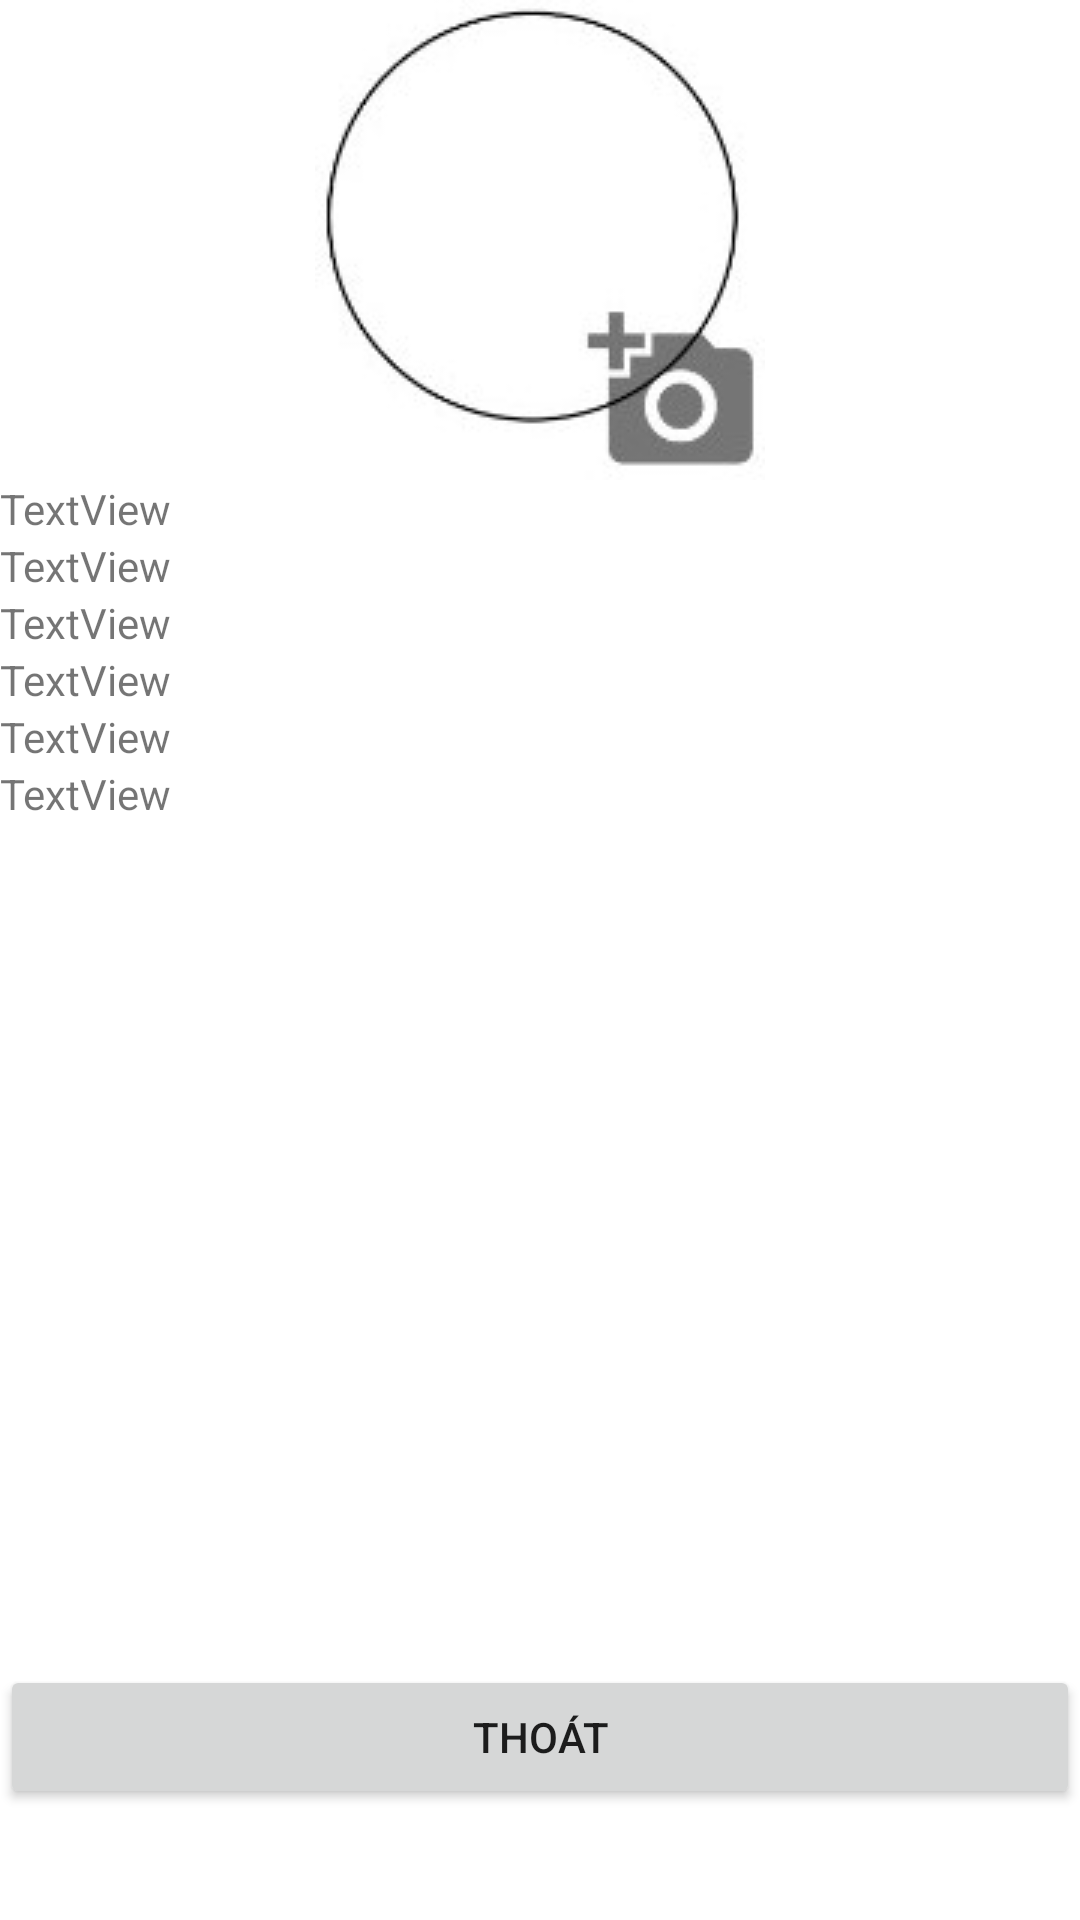

Write the Android layout XML for this screen, with the resource values it uses.
<!-- AndroidManifest.xml: application theme Theme.MyHonda -->
<!-- res/layout/xem_chi_tiet_xe.xml -->
<?xml version="1.0" encoding="utf-8"?>
<androidx.constraintlayout.widget.ConstraintLayout xmlns:android="http://schemas.android.com/apk/res/android"
    xmlns:app="http://schemas.android.com/apk/res-auto"
    android:layout_width="400dp"
    android:layout_height="match_parent">

    <LinearLayout
        android:layout_width="match_parent"
        android:layout_height="match_parent"
        android:orientation="vertical"
        app:layout_constraintBottom_toBottomOf="parent"
        app:layout_constraintEnd_toEndOf="parent"
        app:layout_constraintStart_toStartOf="parent"
        app:layout_constraintTop_toTopOf="parent">

        <ImageView
            android:id="@+id/ct_img"
            android:layout_width="match_parent"
            android:layout_height="wrap_content"
            app:srcCompat="@drawable/imgthemget" />

        <TextView
            android:id="@+id/ct_ma"
            android:layout_width="match_parent"
            android:layout_height="wrap_content"
            android:text="TextView" />

        <TextView
            android:id="@+id/ct_ten"
            android:layout_width="match_parent"
            android:layout_height="wrap_content"
            android:text="TextView" />

        <TextView
            android:id="@+id/ct_loai"
            android:layout_width="match_parent"
            android:layout_height="wrap_content"
            android:text="TextView" />

        <TextView
            android:id="@+id/ct_hang"
            android:layout_width="match_parent"
            android:layout_height="wrap_content"
            android:text="TextView" />

        <TextView
            android:id="@+id/ct_gia"
            android:layout_width="match_parent"
            android:layout_height="wrap_content"
            android:text="TextView" />

        <TextView
            android:id="@+id/ct_mota"
            android:layout_width="match_parent"
            android:layout_height="300dp"
            android:text="TextView" />

        <Button
            android:id="@+id/ct_btn"
            android:layout_width="match_parent"
            android:layout_height="wrap_content"
            android:text="Thoát" />

    </LinearLayout>
</androidx.constraintlayout.widget.ConstraintLayout>
<!-- resources referenced by this layout -->
<resources>
  <!-- drawable imgthemget: jpg bitmap (drawable, 25669 bytes) -->
  <style name="Theme.MyHonda" parent="Theme.MaterialComponents.DayNight.DarkActionBar">
          
          <item name="colorPrimary">@color/red</item>
          <item name="colorPrimaryVariant">@color/black</item>
          <item name="colorOnPrimary">@color/white</item>
          
          <item name="colorSecondary">@color/white</item>
          <item name="colorSecondaryVariant">@color/teal_700</item>
          <item name="colorOnSecondary">@color/black</item>
          
          <item name="android:statusBarColor" tools:targetApi="l">?attr/colorPrimaryVariant</item>
          
      </style>
  <!-- not gathered from this repository: default colours our renderer supplied (Android Studio template values) -->
  <color name="teal_700">#FF018786</color>
  <color name="black">#FF000000</color>
  <color name="white">#FFFFFFFF</color>
</resources>
